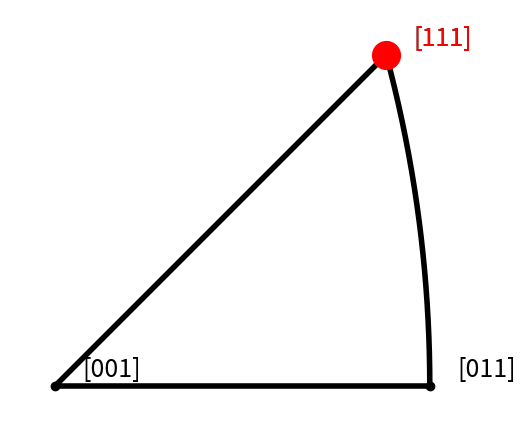

The matplotlib source for this figure:
import numpy as np
import matplotlib.pyplot as plt

def normalize(v):
    return np.array(v) / np.linalg.norm(v)

def stereographic_projection(v):
    v = normalize(v)
    if v[2] < 0:
        v = -v
    return np.array([v[0] / (1 + v[2]), v[1] / (1 + v[2])])

def slerp(v0, v1, num_points=300):
    v0 = normalize(v0)
    v1 = normalize(v1)
    dot = np.clip(np.dot(v0, v1), -1.0, 1.0)
    theta = np.arccos(dot)
    if np.isclose(theta, 0):
        return np.array([v0] * num_points)
    sin_theta = np.sin(theta)
    return np.array([
        (np.sin((1 - t) * theta) * v0 + np.sin(t * theta) * v1) / sin_theta
        for t in np.linspace(0, 1, num_points)
    ])

def minor_circle_arc(v1, v2, num_points=300):
    v1 = normalize(v1)
    v2 = normalize(v2)
    axis = normalize(np.cross(v1, v2))
    if np.linalg.norm(axis) < 1e-8:
        return np.array([v1] * num_points)
    theta = np.arccos(np.clip(np.dot(v1, v2), -1.0, 1.0))
    return np.array([
        np.cos(t) * v1 + np.sin(t) * (np.cross(axis, v1))
        for t in np.linspace(0, theta, num_points)
    ])

def rotate_2d(points, angle_deg):
    theta = np.deg2rad(angle_deg)
    R = np.array([
        [np.cos(theta), np.sin(theta)],
        [-np.sin(theta), np.cos(theta)]
    ])
    return np.dot(points, R.T)

def plot_stereographic_triangle(corner_dict, rotation_deg=0,
                                addPoints=None,
                                chiLine=None,
                                addLines=None):
    proj_pts = {
        label: rotate_2d(stereographic_projection(vec).reshape(1, 2), rotation_deg)[0]
        for label, vec in corner_dict.items()
    }

    labels = list(corner_dict.keys())
    arcs = []
    for i in range(3):
        vi = corner_dict[labels[i]]
        vj = corner_dict[labels[(i + 1) % 3]]
        arc = slerp(vi, vj)
        arc_proj = np.array([stereographic_projection(p) for p in arc])
        arcs.append(rotate_2d(arc_proj, rotation_deg))

    fig, ax = plt.subplots(figsize=(6, 6))
    ax.set_aspect('equal')
    ax.axis('off')

    for arc in arcs:
        ax.plot(arc[:, 0], arc[:, 1], 'k', lw=4)

    for label, pt in proj_pts.items():
        ax.plot(*pt, 'ko')
        ax.text(pt[0] + 0.03, pt[1] + 0.01, label, fontsize=18)

    if addPoints:
        for label, vec in addPoints.items():
            pt = rotate_2d(stereographic_projection(vec).reshape(1, 2), rotation_deg)[0]
            ax.plot(*pt, 'ro', markersize=20)
            ax.text(pt[0] + 0.03, pt[1] + 0.01, label, fontsize=18, color='r')

    if chiLine:
        chi_arc = slerp(*chiLine)
        chi_arc_proj = np.array([stereographic_projection(p) for p in chi_arc])
        chi_arc_rot = rotate_2d(chi_arc_proj, rotation_deg)
        ax.plot(chi_arc_rot[:, 0], chi_arc_rot[:, 1], 'r--', lw=1.2, label=r'$\chi = 0$')

    if addLines:
        for v1, v2 in addLines:
            dot = np.dot(normalize(v1), normalize(v2))
            arc = minor_circle_arc(v1, v2) if dot >= 0.85 else slerp(v1, v2)
            arc_proj = np.array([stereographic_projection(p) for p in arc])
            arc_rot = rotate_2d(arc_proj, rotation_deg)
            ax.plot(arc_rot[:, 0], arc_rot[:, 1], 'k', lw=2)

    all_x = np.concatenate([arc[:, 0] for arc in arcs])
    all_y = np.concatenate([arc[:, 1] for arc in arcs])
    pad = 0.05
    ax.set_xlim(all_x.min() - pad, all_x.max() + pad)
    ax.set_ylim(all_y.min() - pad, all_y.max() + pad)

    fig.patch.set_alpha(0.7)  # Transparent figure background
    ax.patch.set_alpha(0.7)   # Transparent axes background


    #plt.legend()
    #plt.title("Stereographic Triangle", fontsize=12)
    plt.show()


# Input Block
triCorners = {
    #'[1̄1̄2]': [-1, -1, 2],
    #'[111]': [1, 1, 1],
    #'[2̄11]': [-2, 1, 1]
    #'[001]': [0,0,1],
    #'[1̄11]': [-1,1,1],
    #'[011]': [0,1,1],
    '[001]': [0,0,1],
    '[011]': [1,0,1],
    '[111]': [1,1,1],
}

points = {
    #'[001]': [0, 0, 1],
    '[111]': [1, 1, 1],
    #'[011]': [1, 0, 1],
    #'Crystal 3': [-5/6, 5/6, 1],
    #'Crystal 9': [-0.6, 0.75, 1]
}

chiZero = ([-1, 0, 1], [1, 1, 1])

addLines = [
    ([0, 0, 1], [0, 1, 1]),
    ([0, 0, 1], [-1, 1, 1]),
]

plot_stereographic_triangle(
    triCorners,
    addPoints=points,
    #chiLine=chiZero,
    #addLines=addLines
)
